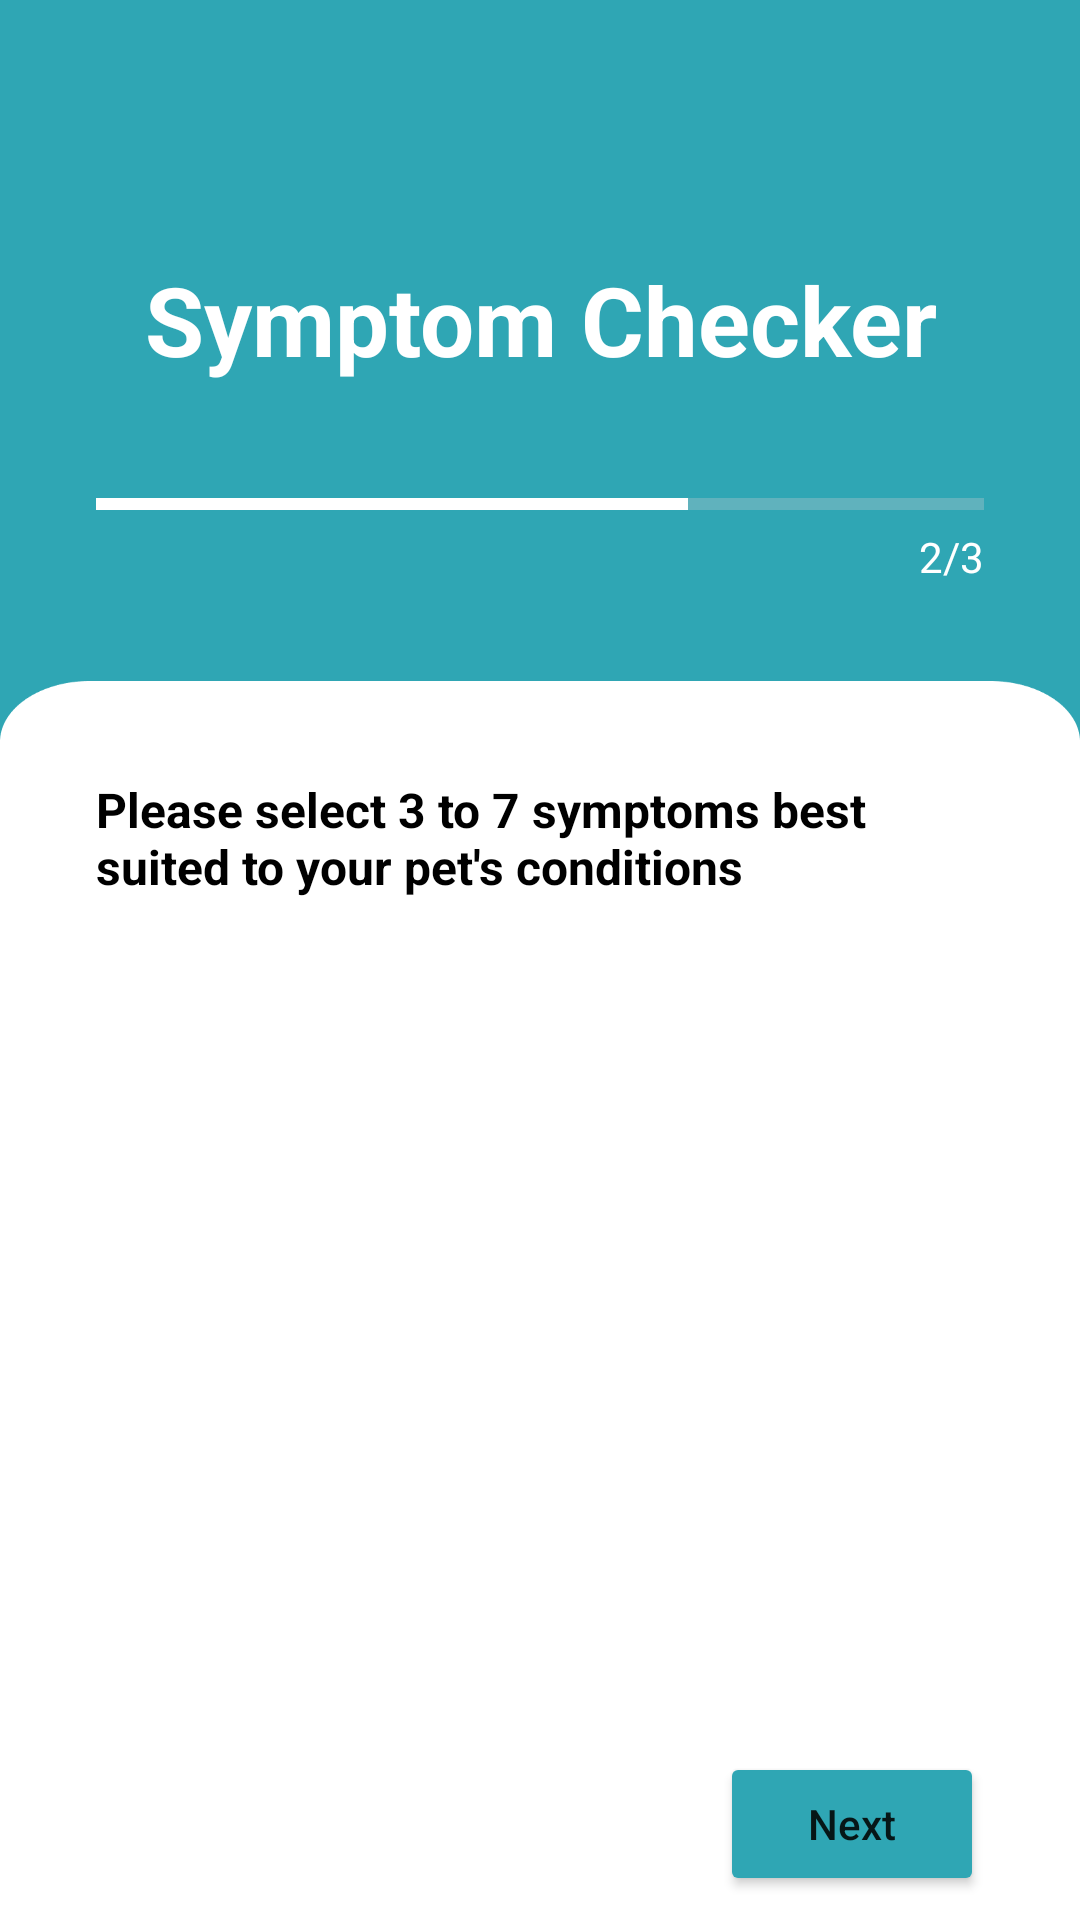

Layout XML and referenced resources for this Android screen:
<!-- AndroidManifest.xml: application theme Theme.MeowBottom -->
<!-- res/layout/activity_symptom.xml -->
<?xml version="1.0" encoding="utf-8"?>
<androidx.constraintlayout.widget.ConstraintLayout xmlns:android="http://schemas.android.com/apk/res/android"
    xmlns:app="http://schemas.android.com/apk/res-auto"
    android:background="@color/main"
    xmlns:tools="http://schemas.android.com/tools"
    android:layout_width="match_parent"
    android:layout_height="match_parent"
    tools:context=".ui.disclaimer.DisclaimerActivity">

    <ImageView
        android:id="@+id/back"
        android:layout_width="32dp"
        android:layout_height="32dp"
        android:layout_marginStart="32dp"
        android:layout_marginTop="32dp"
        android:src="@drawable/baseline_arrow_back_24"
        app:layout_constraintStart_toStartOf="parent"
        app:layout_constraintTop_toTopOf="parent" />

    <TextView
        android:id="@+id/tv_title_result"
        app:layout_constraintTop_toTopOf="parent"
        app:layout_constraintEnd_toEndOf="parent"
        app:layout_constraintStart_toStartOf="parent"
        android:text="@string/symptom_checker"
        android:textAlignment="center"
        android:textStyle="bold"
        android:layout_marginTop="85dp"
        android:textSize="32sp"
        android:textColor="@color/white"
        android:layout_width="match_parent"
        android:layout_height="wrap_content"/>

    <ProgressBar
        android:id="@+id/progressBar"
        style="?android:attr/progressBarStyleHorizontal"
        app:layout_constraintTop_toBottomOf="@id/tv_title_result"
        android:max="3"
        android:progress="2"
        android:progressTint="@color/white"
        android:progressBackgroundTint="#EBD4D4"
        android:layout_margin="32dp"
        android:layout_width="match_parent"
        android:layout_height="wrap_content"/>

    <TextView
        android:id="@+id/tv_progress"
        android:layout_width="wrap_content"
        android:layout_height="wrap_content"
        android:text="@string/progress_2"
        android:textColor="@color/white"
        app:layout_constraintEnd_toEndOf="@+id/progressBar"
        app:layout_constraintTop_toBottomOf="@+id/progressBar" />

    <View
        android:id="@+id/rounded"
        android:background="@drawable/rectangle_13"
        android:layout_marginTop="32dp"
        app:layout_constraintTop_toBottomOf="@id/tv_progress"
        app:layout_constraintBottom_toBottomOf="parent"
        app:layout_constraintEnd_toEndOf="parent"
        app:layout_constraintStart_toStartOf="parent"
        android:layout_width="0dp"
        android:layout_height="0dp"/>

    <TextView
        android:id="@+id/tv_disease"
        android:layout_width="match_parent"
        android:layout_height="wrap_content"
        android:layout_marginStart="32dp"
        android:layout_marginTop="32dp"
        android:layout_marginEnd="32dp"
        android:maxLines="2"
        android:text="@string/check_symptom"
        android:textColor="@color/black"
        android:textSize="16sp"
        android:textStyle="bold"
        app:layout_constraintEnd_toEndOf="parent"
        app:layout_constraintStart_toStartOf="parent"
        app:layout_constraintTop_toTopOf="@id/rounded" />

    

    <RelativeLayout
        android:id="@+id/relativeSymptom"
        android:layout_width="match_parent"
        android:layout_height="0dp"
        app:layout_constraintStart_toStartOf="parent"
        app:layout_constraintEnd_toEndOf="parent"
        app:layout_constraintTop_toBottomOf="@id/tv_disease"
        app:layout_constraintBottom_toBottomOf="parent"
        android:layout_marginTop="16dp"
        android:layout_marginStart="16dp"
        android:layout_marginEnd="16dp"
        android:padding="10dp"
        android:orientation="vertical">

        <ScrollView
            android:layout_width="match_parent"
            android:layout_height="match_parent"
            android:paddingBottom="50dp">

            <androidx.recyclerview.widget.RecyclerView
                android:id="@+id/rv_symptom"
                android:layout_width="wrap_content"
                android:layout_height="wrap_content"/>
        </ScrollView>
        <ProgressBar
            android:id="@+id/buffering"
            style="?android:attr/progressBarStyle"
            android:visibility="gone"
            android:layout_centerInParent="true"
            tools:visibility="visible"
            android:layout_width="wrap_content"
            android:layout_height="wrap_content"/>
    </RelativeLayout>

    <Button
        android:id="@+id/btn_next"
        android:layout_width="wrap_content"
        android:layout_height="wrap_content"
        android:backgroundTint="@color/main"
        android:layout_marginEnd="32dp"
        android:layout_marginBottom="8dp"
        android:text="@string/next"
        android:textAllCaps="false"
        android:drawableEnd="@drawable/baseline_keyboard_arrow_right_24"
        app:layout_constraintBottom_toBottomOf="parent"
        app:layout_constraintEnd_toEndOf="parent" />



</androidx.constraintlayout.widget.ConstraintLayout>
<!-- resources referenced by this layout -->
<resources>
  <color name="black">#FF000000</color>
  <color name="main">#2FA6B4</color>
  <color name="white">#FFFFFFFF</color>
  <!-- drawable rectangle_13: png bitmap (drawable-hdpi, 4538 bytes) -->
  <string name="check_symptom">Please select 3 to 7 symptoms best suited to your pet\'s conditions</string>
  <string name="next">Next</string>
  <string name="progress_2" translatable="false">2/3</string>
  <string name="symptom_checker">Symptom Checker</string>
  <style name="Theme.MeowBottom" parent="Theme.MaterialComponents.DayNight.DarkActionBar">
          
          <item name="colorPrimary">@color/purple_500</item>
          <item name="colorPrimaryVariant">@color/purple_700</item>
          <item name="colorOnPrimary">@color/white</item>
          
          <item name="colorSecondary">@color/teal_200</item>
          <item name="colorSecondaryVariant">@color/teal_700</item>
          <item name="colorOnSecondary">@color/black</item>
          
          <item name="android:statusBarColor">?attr/colorPrimaryVariant</item>
          
      </style>
  <color name="purple_500">#FF6200EE</color>
  <color name="purple_700">#FF3700B3</color>
  <color name="teal_200">#FF03DAC5</color>
  <color name="teal_700">#FF018786</color>
</resources>
